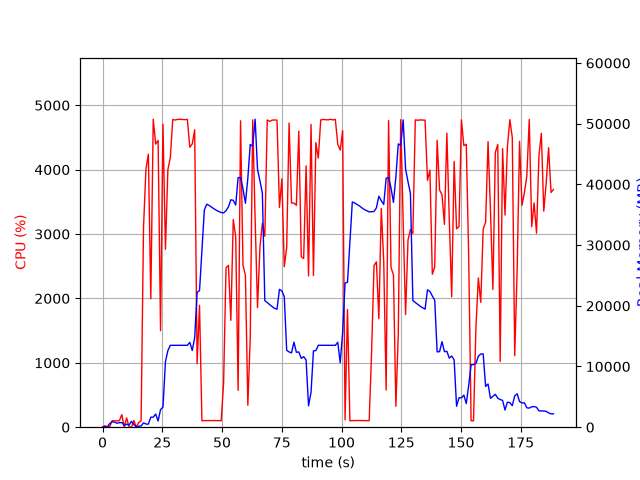

The data file committed next to this chart (first rows):
elapsed_time, nproc, cpu, mem_real, mem_virtual
3.981590270996094e-05, 1, 0.0, 10.36, 3186
1.006, 2, 23.8, 54.2, 237.9
2.014, 2, 1.0, 62.68, 246.1
3.022, 5, 11.9, 616.1, 2600
4.032, 5, 101.2, 889.2, 3053
5.041, 4, 99.3, 837.5, 2689
6.048, 3, 99.2, 656.9, 2173
7.056, 3, 100.3, 742.9, 2285
8.063, 4, 196.0, 774.1, 3007
9.074, 3, 3.0, 286.3, 1649
10.08, 4, 144.4, 496.6, 2200
11.09, 3, 0.0, 343.7, 1709
12.1, 9, 3.0, 968.2, 3982
13.11, 4, 103.2, 425.8, 2059
14.12, 2, 1.0, 35.44, 155.1
15.13, 1, 72.5, 159.7, 1012
16.14, 1, 100.2, 211.6, 820.1
17.15, 1, 3103, 708.5, 4830
18.16, 1, 4010, 520.7, 4860
19.18, 1, 4240, 506.8, 4860
20.19, 1, 1994, 1653, 6724
21.21, 1, 4783, 1653, 6724
22.23, 1, 4397, 2170, 8268
23.25, 1, 4454, 1018, 8268
24.27, 1, 1499, 2899, 8812
25.28, 1, 4706, 3295, 10604
26.33, 1, 2762, 10807, 19330
27.34, 1, 3999, 12614, 29584
28.36, 1, 4187, 13490, 29584
29.38, 1, 4777, 13490, 29584
30.4, 1, 4771, 13490, 29584
31.42, 1, 4780, 13490, 29584
32.44, 1, 4782, 13490, 29584
33.46, 1, 4779, 13490, 29584
34.48, 1, 4776, 13490, 29584
35.5, 1, 4780, 13490, 29584
36.52, 1, 4348, 13981, 29584
37.54, 1, 4398, 12637, 29584
38.56, 1, 4619, 14725, 34023
39.58, 1, 988.4, 22234, 45173
40.58, 1, 1893, 22489, 65653
41.59, 1, 99.3, 29195, 65653
42.6, 1, 102.3, 35776, 65653
43.61, 1, 103.1, 36736, 65653
44.61, 1, 103.2, 36532, 65653
45.62, 1, 103.2, 36257, 65653
46.63, 1, 103.3, 35981, 65653
47.64, 1, 102.2, 35731, 65653
48.64, 1, 102.1, 35523, 65653
49.65, 1, 100.3, 35371, 65653
50.66, 1, 689.4, 35305, 65653
51.67, 1, 2477, 35661, 65653
52.68, 1, 2514, 36311, 65653
53.69, 1, 1660, 37467, 65653
54.7, 1, 3224, 37369, 65673
55.73, 1, 2956, 36602, 90249
56.74, 1, 572.2, 41128, 90249
57.75, 1, 4758, 41102, 90249
58.77, 1, 2513, 39286, 90249
59.79, 1, 2360, 36897, 90249
... 127 more rows
